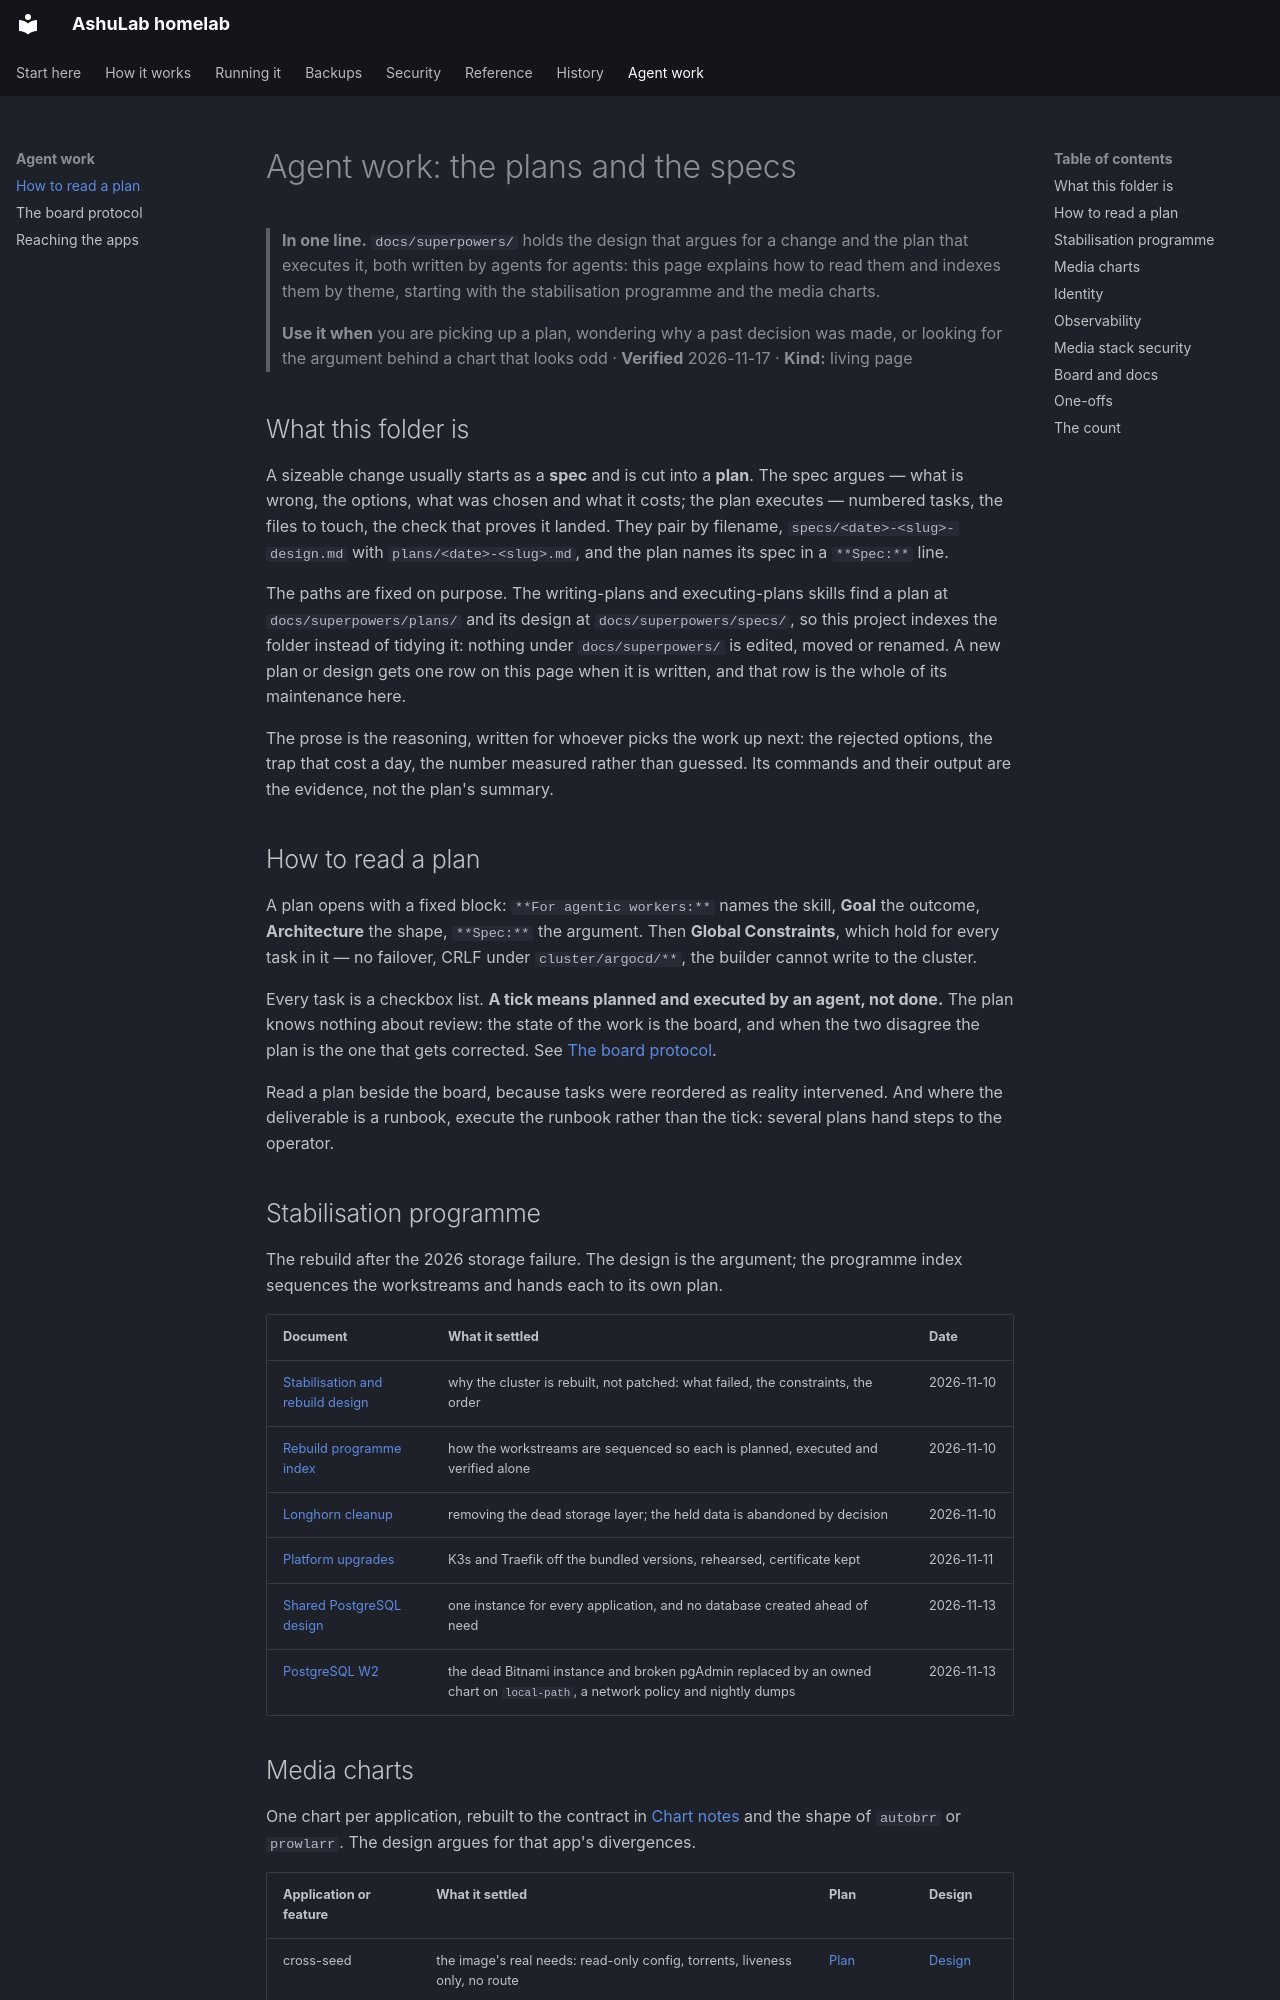

repository: vyrtualsynthese/homelab · page: agent-work/index.html · generator: mkdocs

# Agent work: the plans and the specs

> **In one line.** `docs/superpowers/` holds the design that argues for a change and the plan that
> executes it, both written by agents for agents: this page explains how to read them and indexes
> them by theme, starting with the stabilisation programme and the media charts.
>
> **Use it when** you are picking up a plan, wondering why a past decision was made, or looking for
> the argument behind a chart that looks odd · **Verified** 2026-11-17 · **Kind:** living page

## What this folder is

A sizeable change usually starts as a **spec** and is cut into a **plan**. The spec argues — what is
wrong, the options, what was chosen and what it costs; the plan executes — numbered tasks, the files
to touch, the check that proves it landed. They pair by filename,
`specs/<date>-<slug>-design.md` with `plans/<date>-<slug>.md`, and the plan names its spec in a
`**Spec:**` line.

The paths are fixed on purpose. The writing-plans and executing-plans skills find a plan at
`docs/superpowers/plans/` and its design at `docs/superpowers/specs/`, so this project indexes the
folder instead of tidying it: nothing under `docs/superpowers/` is edited, moved or renamed. A new
plan or design gets one row on this page when it is written, and that row is the whole of its
maintenance here.

The prose is the reasoning, written for whoever picks the work up next: the rejected options, the
trap that cost a day, the number measured rather than guessed. Its commands and their output are the
evidence, not the plan's summary.

## How to read a plan

A plan opens with a fixed block: `**For agentic workers:**` names the skill, **Goal** the outcome,
**Architecture** the shape, `**Spec:**` the argument. Then **Global Constraints**, which hold for
every task in it — no failover, CRLF under `cluster/argocd/**`, the builder cannot write to the
cluster.

Every task is a checkbox list. **A tick means planned and executed by an agent, not done.** The plan
knows nothing about review: the state of the work is the board, and when the two disagree the plan is
the one that gets corrected. See [The board protocol](agent-protocol.md).

Read a plan beside the board, because tasks were reordered as reality intervened. And where the
deliverable is a runbook, execute the runbook rather than the tick: several plans hand steps to the
operator.

## Stabilisation programme

The rebuild after the 2026 storage failure. The design is the argument; the programme index sequences
the workstreams and hands each to its own plan.

| Document | What it settled | Date |
|---|---|---|
| [Stabilisation and rebuild design](superpowers/specs/2026-11-10-homelab-stabilisation-design.md) | why the cluster is rebuilt, not patched: what failed, the constraints, the order | 2026-11-10 |
| [Rebuild programme index](superpowers/plans/2026-11-10-homelab-programme-index.md) | how the workstreams are sequenced so each is planned, executed and verified alone | 2026-11-10 |
| [Longhorn cleanup](superpowers/plans/2026-11-10-w0-cleanup.md) | removing the dead storage layer; the held data is abandoned by decision | 2026-11-10 |
| [Platform upgrades](superpowers/plans/2026-11-11-w5-platform.md) | K3s and Traefik off the bundled versions, rehearsed, certificate kept | 2026-11-11 |
| [Shared PostgreSQL design](superpowers/specs/2026-11-13-postgresql-design.md) | one instance for every application, and no database created ahead of need | 2026-11-13 |
| [PostgreSQL W2](superpowers/plans/2026-11-13-postgresql-w2.md) | the dead Bitnami instance and broken pgAdmin replaced by an owned chart on `local-path`, a network policy and nightly dumps | 2026-11-13 |
